Run: headless pygame with SDL's dummy video driver; simulated clock (each Clock.tick advances the game by its frame time, no real sleeping); random seed 0; keys injected as events and as key.get_pressed() state; no mouse input.
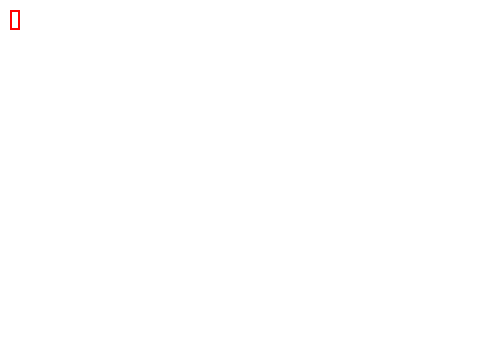
Frame 1 of 4 · flips 1–60 · no input
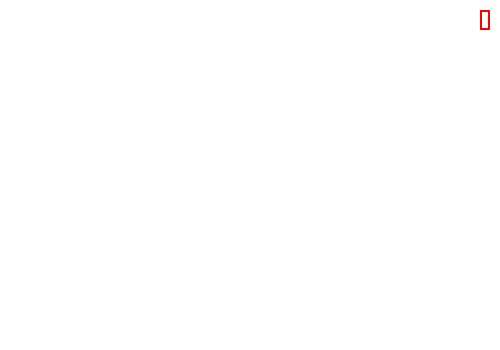
Frame 2 of 4 · flips 61–180 · tapped SPACE, RETURN · held RIGHT (→), D
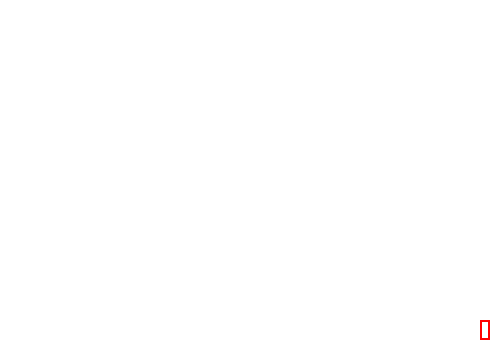
Frame 3 of 4 · flips 181–300 · held DOWN (↓), S
Frame 4 of 4 · flips 301–420 · held LEFT (←), A, UP (↑), W · screen same as frame 1, image omitted

The pygame program that drew these frames:

# test 작업

# import
import pygame
import sys
from pygame.locals import QUIT
# init => 초기화
pygame.init()

# 변수
x, y = (10, 10) # 좌표값
width, height = (10, 20) # 블록 사이즈 인가??
vel = 10
SCREEN_WIDTH, SCREEN_HEIGHT = 500, 350  # 창 너비 ,창 높이
# BLOCK_SIZE    = 10  # 블록 고정 ??
isJump = False
jumpCount = 10

# 여러가지 색 // 0-255 ( R, B, G )
RED    = 255, 0, 0       # 적색:   적 255, 녹   0, 청   0
GREEN  = 0, 255, 0       # 녹색:   적   0, 녹 255, 청   0
BLUE   = 0, 0, 255       # 청색:   적   0, 녹   0, 청 255
PURPLE = 127, 0, 127     # 보라색: 적 127, 녹   0, 청 127
BLACK  = 0, 0, 0         # 검은색: 적   0, 녹   0, 청   0
GRAY   = 127, 127, 127   # 회색:   적 127, 녹 127, 청 127
WHITE  = 255, 255, 255   # 하얀색: 적 255, 녹 255, 청 255

# 윈도우 생성
Win = pygame.display.set_mode((SCREEN_WIDTH, SCREEN_HEIGHT))
FPSCLOCK = pygame.time.Clock()
# 타이틀
pygame.display.set_caption("Test Project")

# 메인 함수 생성
def main():
 """ main routine """

Run = True
# 이벤트 생성
while Run:
    # pygame.time.delay(50)
    for event in pygame.event.get():
        if event.type == QUIT:
            pygame.quit()
            # run = False
            sys.exit() # 종료

#  키를 통한 방향 값 설정
    keys = pygame.key.get_pressed()
# 키 입력
    if keys[pygame.K_LEFT] and x > vel:
        x -= vel
    if keys[pygame.K_RIGHT] and x < SCREEN_WIDTH-width-vel:
        x += vel
    if not( isJump ):
        if keys[pygame.K_UP] and y > vel:
            y -= vel
        if keys[pygame.K_DOWN] and y < SCREEN_HEIGHT-height-vel:
            y += vel
        if keys[pygame.K_SPACE]:
            isJump = True
    else:
        if jumpCount >= -10:
            neg = 1
            if jumpCount < 0:
                neg = -1
            y -= (jumpCount ** 2) * 0.5 * neg
            jumpCount -= 1
        else:
            isJump = False
            jumpCount = 10

    # 캐릭터 그리기
    Win.fill((255, 255, 255))  # 잔상 없이 게임 생성
    # (win,(R,G,B),(x, y, width, height))
    pygame.draw.rect(Win, RED, (x, y, width, height),2)
    # 화면 갱신
    pygame.display.flip()
    FPSCLOCK.tick(10)

if __name__=='__main__':
    main()
# 블랙 -> 화이트 화면 색 변경하고 속도 조절
# win 사이즈 변경 -> 절반으로 대폭 수정
# 전체적으로 기본 내용을 함수 안에 삽입
